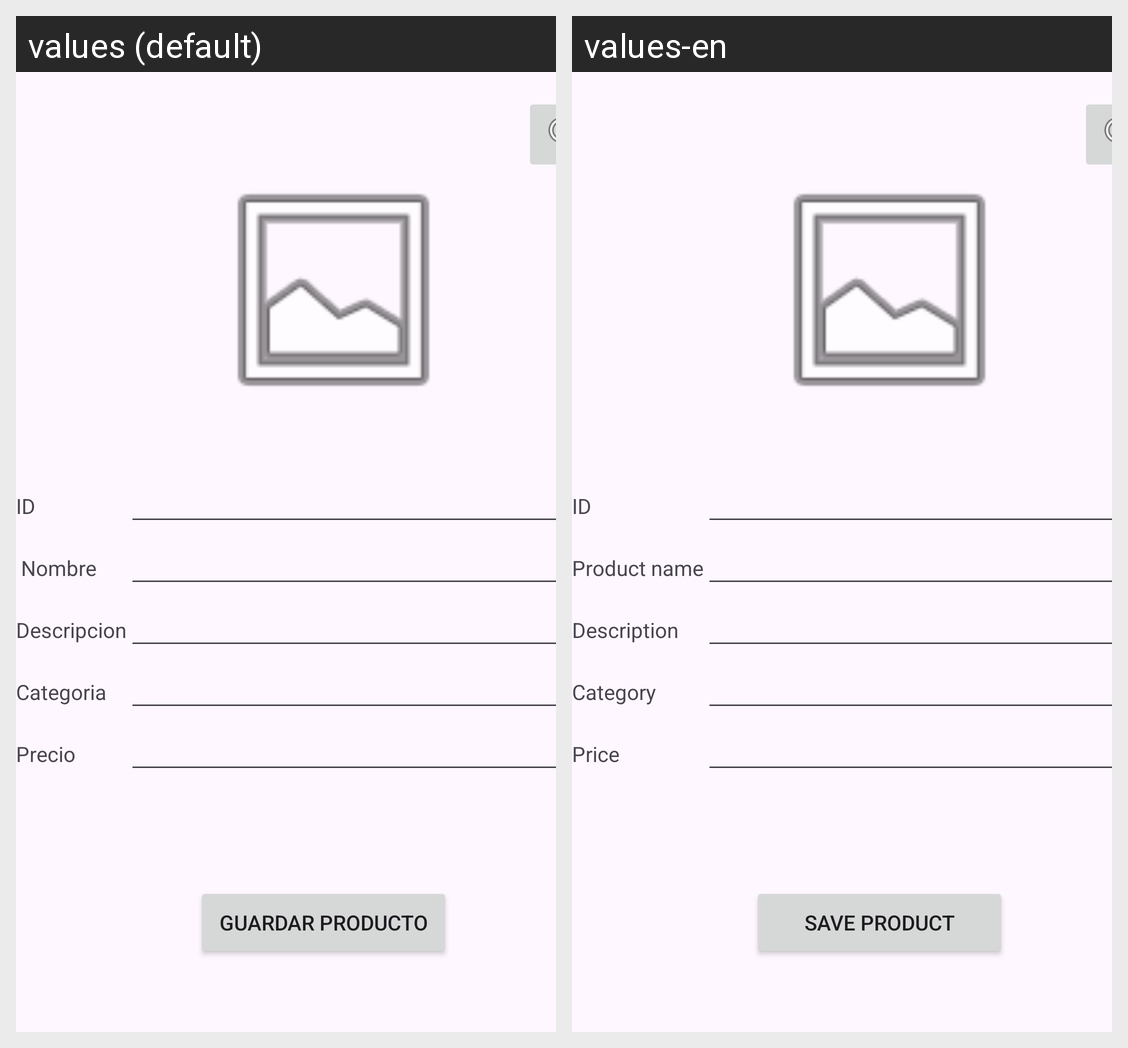

Here is an Android app screen in its default locale and in the app's own translations. Write out the translated-string differences for the strings that appear on this screen.
Android screen res/layout/activity_edit_product.xml rendered under 2 locales, left to right: values (default), values-en. Device: Nexus 5 (rendered at 1080×1920; each locale shown at half size, 540×960, under a caption strip naming it); theme Theme.MenuGo.
Strings drawn on this screen, with the default value and each locale's value (text and hints the layout hard-codes, and strings that could not be matched under every locale, appear in the picture but are not listed):

product_id
  values: ID
  values-en: ID

product_name
  values:  Nombre
  values-en: Product name

product_description
  values: Descripcion
  values-en: Description

product_category
  values: Categoria
  values-en: Category

product_price
  values: Precio
  values-en: Price

save_product
  values: Guardar producto
  values-en: Save Product
